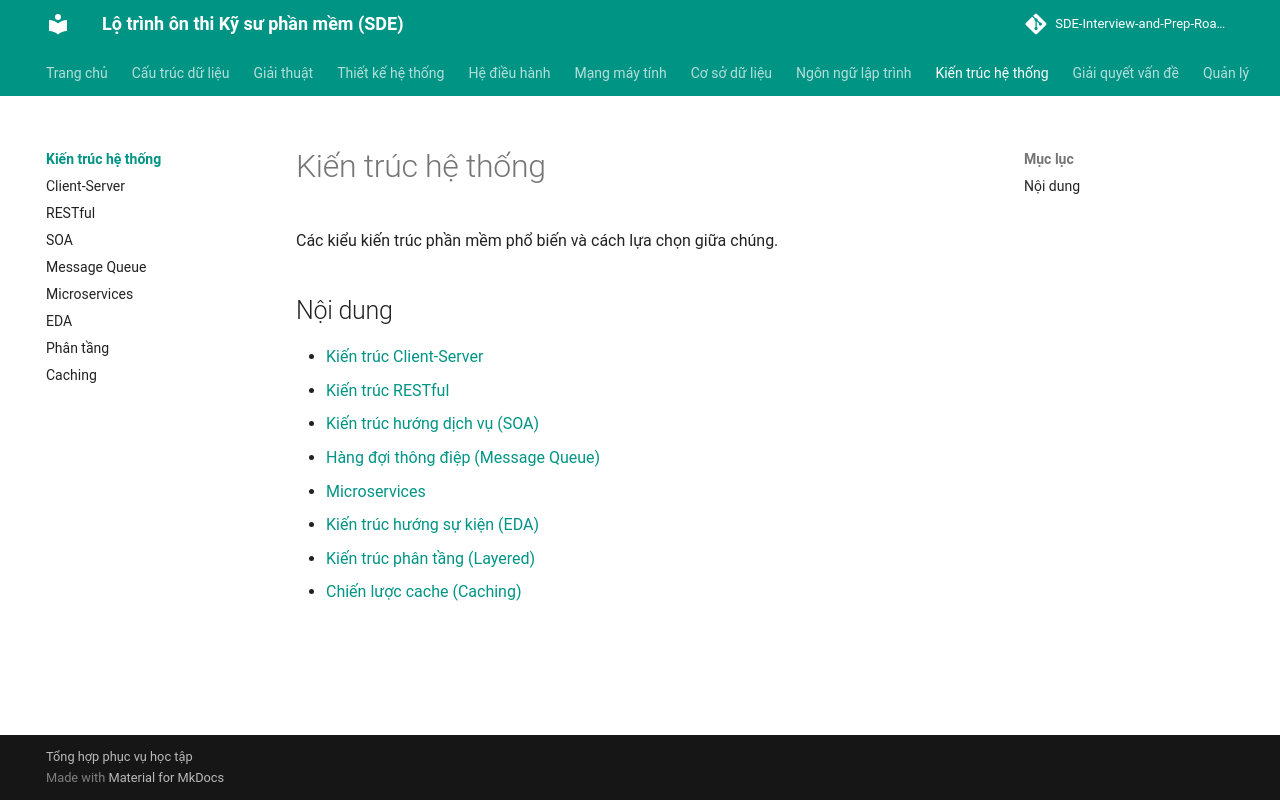

repository: tiendat-work/SDE-Interview-and-Prep-Roadmap-VI · page: kien-truc-he-thong/index.html · generator: mkdocs

# Kiến trúc hệ thống

Các kiểu kiến trúc phần mềm phổ biến và cách lựa chọn giữa chúng.

## Nội dung
- [Kiến trúc Client-Server](client-server.md)
- [Kiến trúc RESTful](rest.md)
- [Kiến trúc hướng dịch vụ (SOA)](soa.md)
- [Hàng đợi thông điệp (Message Queue)](message-queue.md)
- [Microservices](microservices.md)
- [Kiến trúc hướng sự kiện (EDA)](eda.md)
- [Kiến trúc phân tầng (Layered)](layered.md)
- [Chiến lược cache (Caching)](caching.md)
